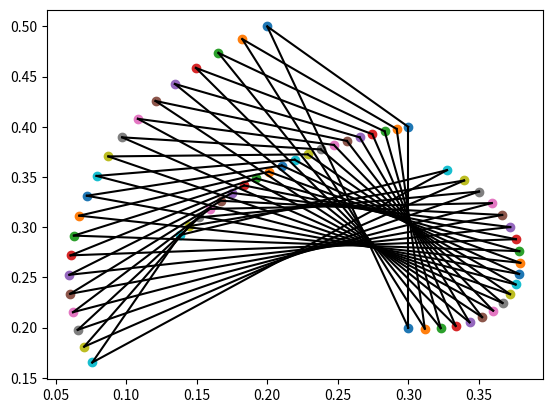

Python code for this plot:
import numpy as np
import matplotlib.pyplot as plt
from random import randint
from math import cos, sin
from scipy.spatial import ConvexHull

def convexhull(p):
    hull = ConvexHull(p)
    return hull

def rotate_coords(x, y, theta, ox, oy):
    """Rotate arrays of coordinates x and y by theta radians about the
    point (ox, oy).

    """
    s, c = np.sin(theta), np.cos(theta)
    x, y = np.asarray(x) - ox, np.asarray(y) - oy
    return x * c - y * s + ox, x * s + y * c + oy

def rotate(A, centroid):
    rotation = np.array([(cos(0.1), -sin(0.1)),(sin(0.1),cos(0.1))])
    return np.dot(A,rotation.T) + centroid

curr_point = [0,0]  # our seed value for the chaos game
                    # It can fall anywhere inside the triangle

# our equilateral triangle vertices
v1 = [0.3,0.4]
v2 = [0.3,0.2]
v3 = [0.2,0.5]
A = np.array([v1,v2,v3])
centroid = np.mean(A)

fig = plt.figure()
ax = fig.add_subplot(1, 1, 1)

# Plot 5000 points
for _ in range(20):
    # choose a triangle vertex at random
    # set the current point to be the midpoint
    # between the previous current point and
    # the randomly chosen vertex
    hull = convexhull(A)
    plt.scatter(A[:,0],A[:,1])
    #plt.plot(poly[:,0], poly[:,1])
    for simplex in hull.simplices:
        plt.plot(A[simplex,0], A[simplex,1], 'k-')
    R = rotate(A-centroid, centroid) 
    A = R
    centroid = np.mean(A)

plt.show()

